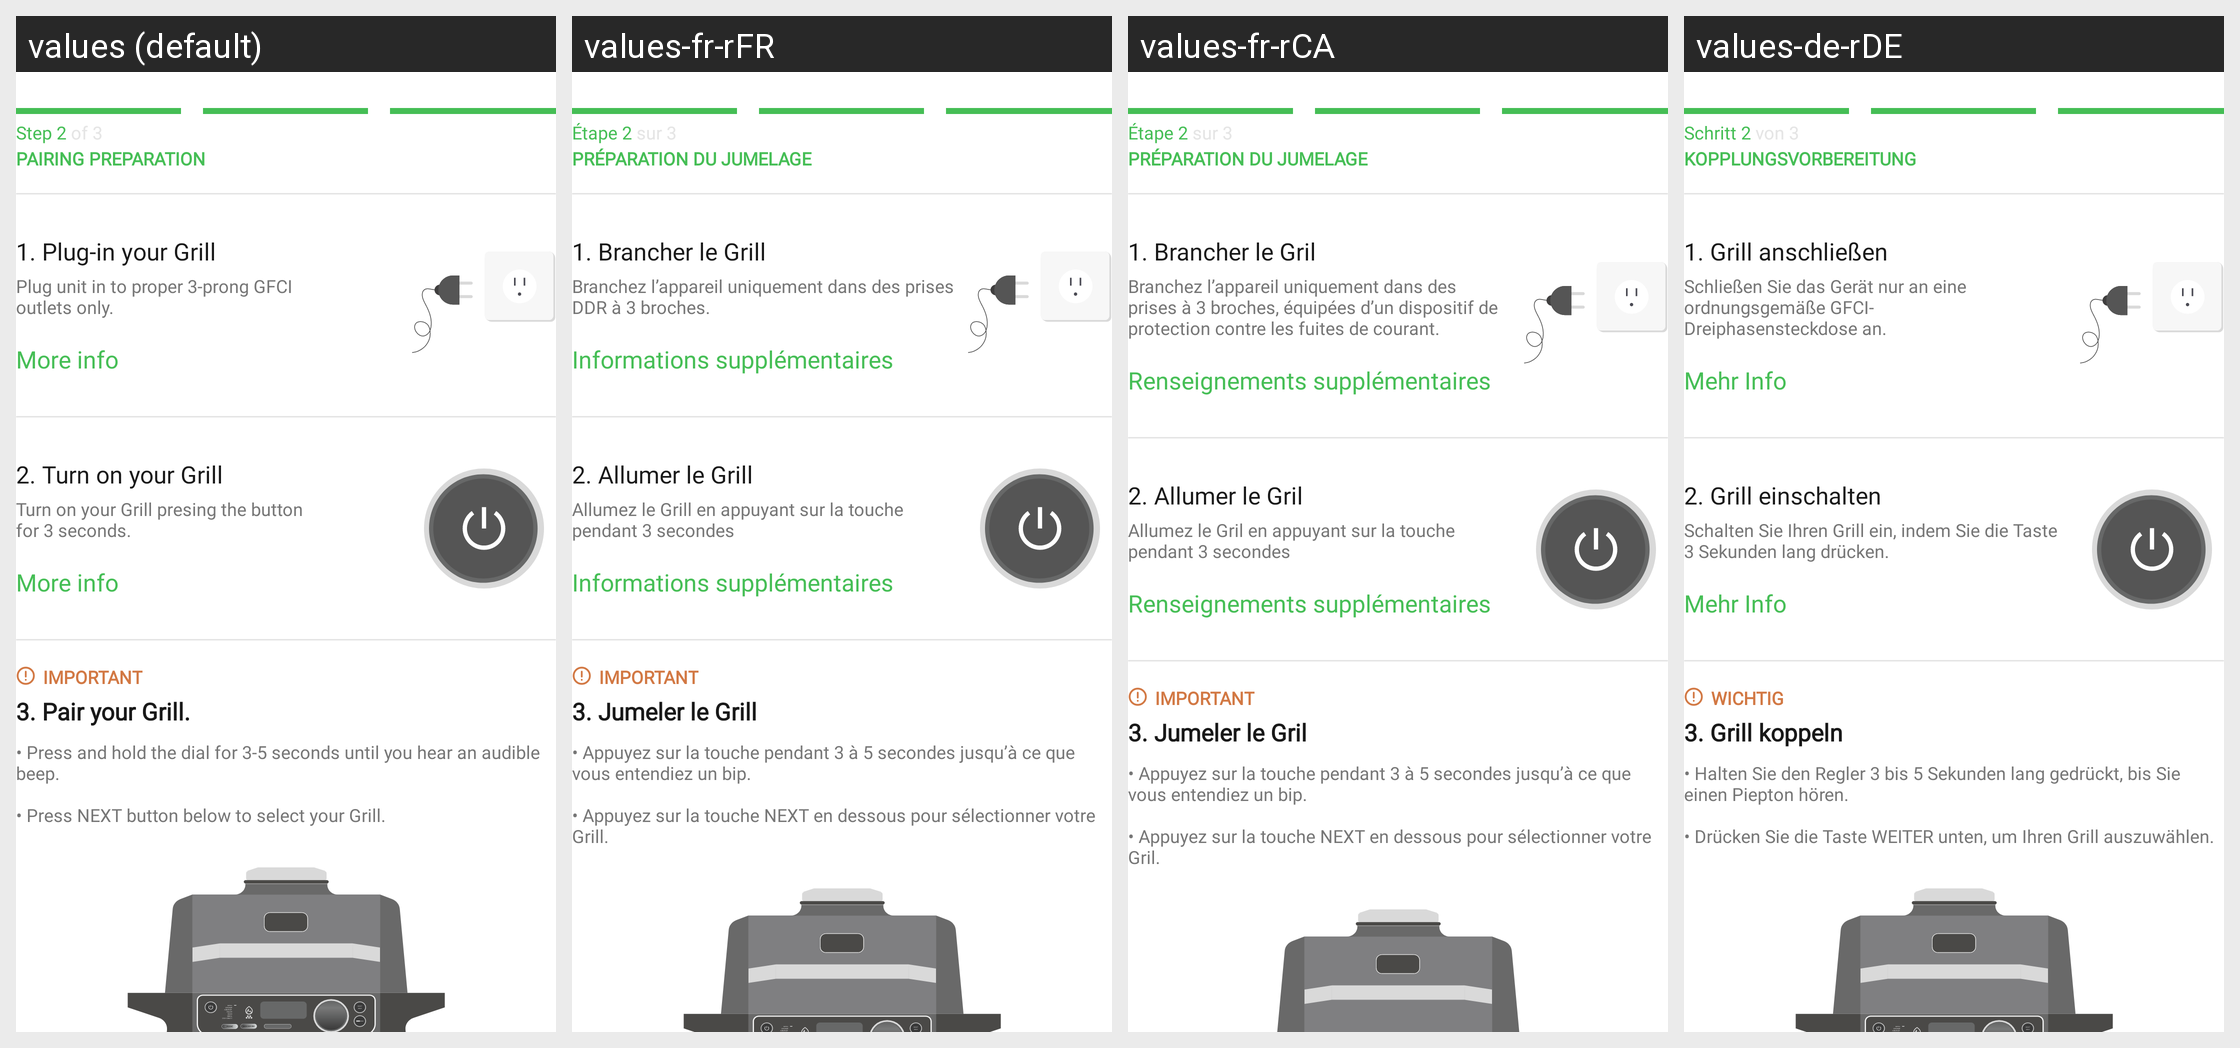

Strings drawn on this Android screen and how each of the app's shown locales translates them:
Android screen res/layout/fragment_bluetooth_pairing_preparation.xml rendered under 4 locales, left to right: values (default), values-fr-rFR, values-fr-rCA, values-de-rDE. Device: Nexus 5 (rendered at 1080×1920; each locale shown at half size, 540×960, under a caption strip naming it); theme Theme.NinjaConnectedKitchen.
Other locales in the repository, not shown: values-da-rDK, values-en-rGB, values-es-rES, values-fi-rFI, values-it-rIT, values-nb-rNO, values-nl-rNL, values-pt-rPT, values-sv-rSE.
Strings drawn on this screen, with the default value and each locale's value (text and hints the layout hard-codes, and strings that could not be matched under every locale, appear in the picture but are not listed):

pairing_step_two
  values: Step 2 of 3
  values-fr-rFR: Étape 2 sur 3
  values-fr-rCA: Étape 2 sur 3
  values-de-rDE: Schritt 2 von 3

pairing_preparation
  values: PAIRING PREPARATION
  values-fr-rFR: PRÉPARATION DU JUMELAGE
  values-fr-rCA: PRÉPARATION DU JUMELAGE
  values-de-rDE: KOPPLUNGSVORBEREITUNG

plug_in_grill
  values: 1. Plug-in your Grill
  values-fr-rFR: 1. Brancher le Grill
  values-fr-rCA: 1. Brancher le Gril
  values-de-rDE: 1. Grill anschließen

bluetooth_step_one_description
  values: Plug unit in to proper 3-prong GFCI
      outlets only.
  values-fr-rFR: Branchez l’appareil uniquement dans des prises
      DDR à 3 broches.
  values-fr-rCA: Branchez l’appareil uniquement dans des
      prises à 3 broches, équipées d’un dispositif de protection contre les fuites de courant.
  values-de-rDE: Schließen Sie das Gerät nur an eine ordnungsgemäße GFCI-
      Dreiphasensteckdose an.

more_info
  values: More info
  values-fr-rFR: Informations supplémentaires
  values-fr-rCA: Renseignements supplémentaires
  values-de-rDE: Mehr Info

bluetooth_step_two
  values: 2. Turn on your Grill
  values-fr-rFR: 2. Allumer le Grill
  values-fr-rCA: 2. Allumer le Gril
  values-de-rDE: 2. Grill einschalten

bluetooth_step_two_description
  values: Turn on your Grill presing the button
      for 3 seconds.
  values-fr-rFR: Allumez le Grill en appuyant sur la touche
      pendant 3 secondes
  values-fr-rCA: Allumez le Gril en appuyant sur la touche
      pendant 3 secondes
  values-de-rDE: Schalten Sie Ihren Grill ein, indem Sie die Taste
      3 Sekunden lang drücken.

important_caps
  values: IMPORTANT
  values-fr-rFR: IMPORTANT
  values-fr-rCA: IMPORTANT
  values-de-rDE: WICHTIG

bluetooth_step_three
  values: 3. Pair your Grill.
  values-fr-rFR: 3. Jumeler le Grill
  values-fr-rCA: 3. Jumeler le Gril
  values-de-rDE: 3. Grill koppeln

bluetooth_step_three_description
  values: • Press and hold the dial for 3-5 seconds until you hear an audible beep.
      
      • Press NEXT button below to select your Grill.
  values-fr-rFR: • Appuyez sur la touche pendant 3 à 5 secondes jusqu’à ce que vous entendiez un bip.
      
      • Appuyez sur la touche NEXT en dessous pour sélectionner votre Grill.
  values-fr-rCA: • Appuyez sur la touche pendant 3 à 5 secondes jusqu’à ce que vous entendiez un bip.
      
      • Appuyez sur la touche NEXT en dessous pour sélectionner votre Gril.
  values-de-rDE: • Halten Sie den Regler 3 bis 5 Sekunden lang gedrückt, bis Sie einen Piepton hören.
      
      • Drücken Sie die Taste WEITER unten, um Ihren Grill auszuwählen.
